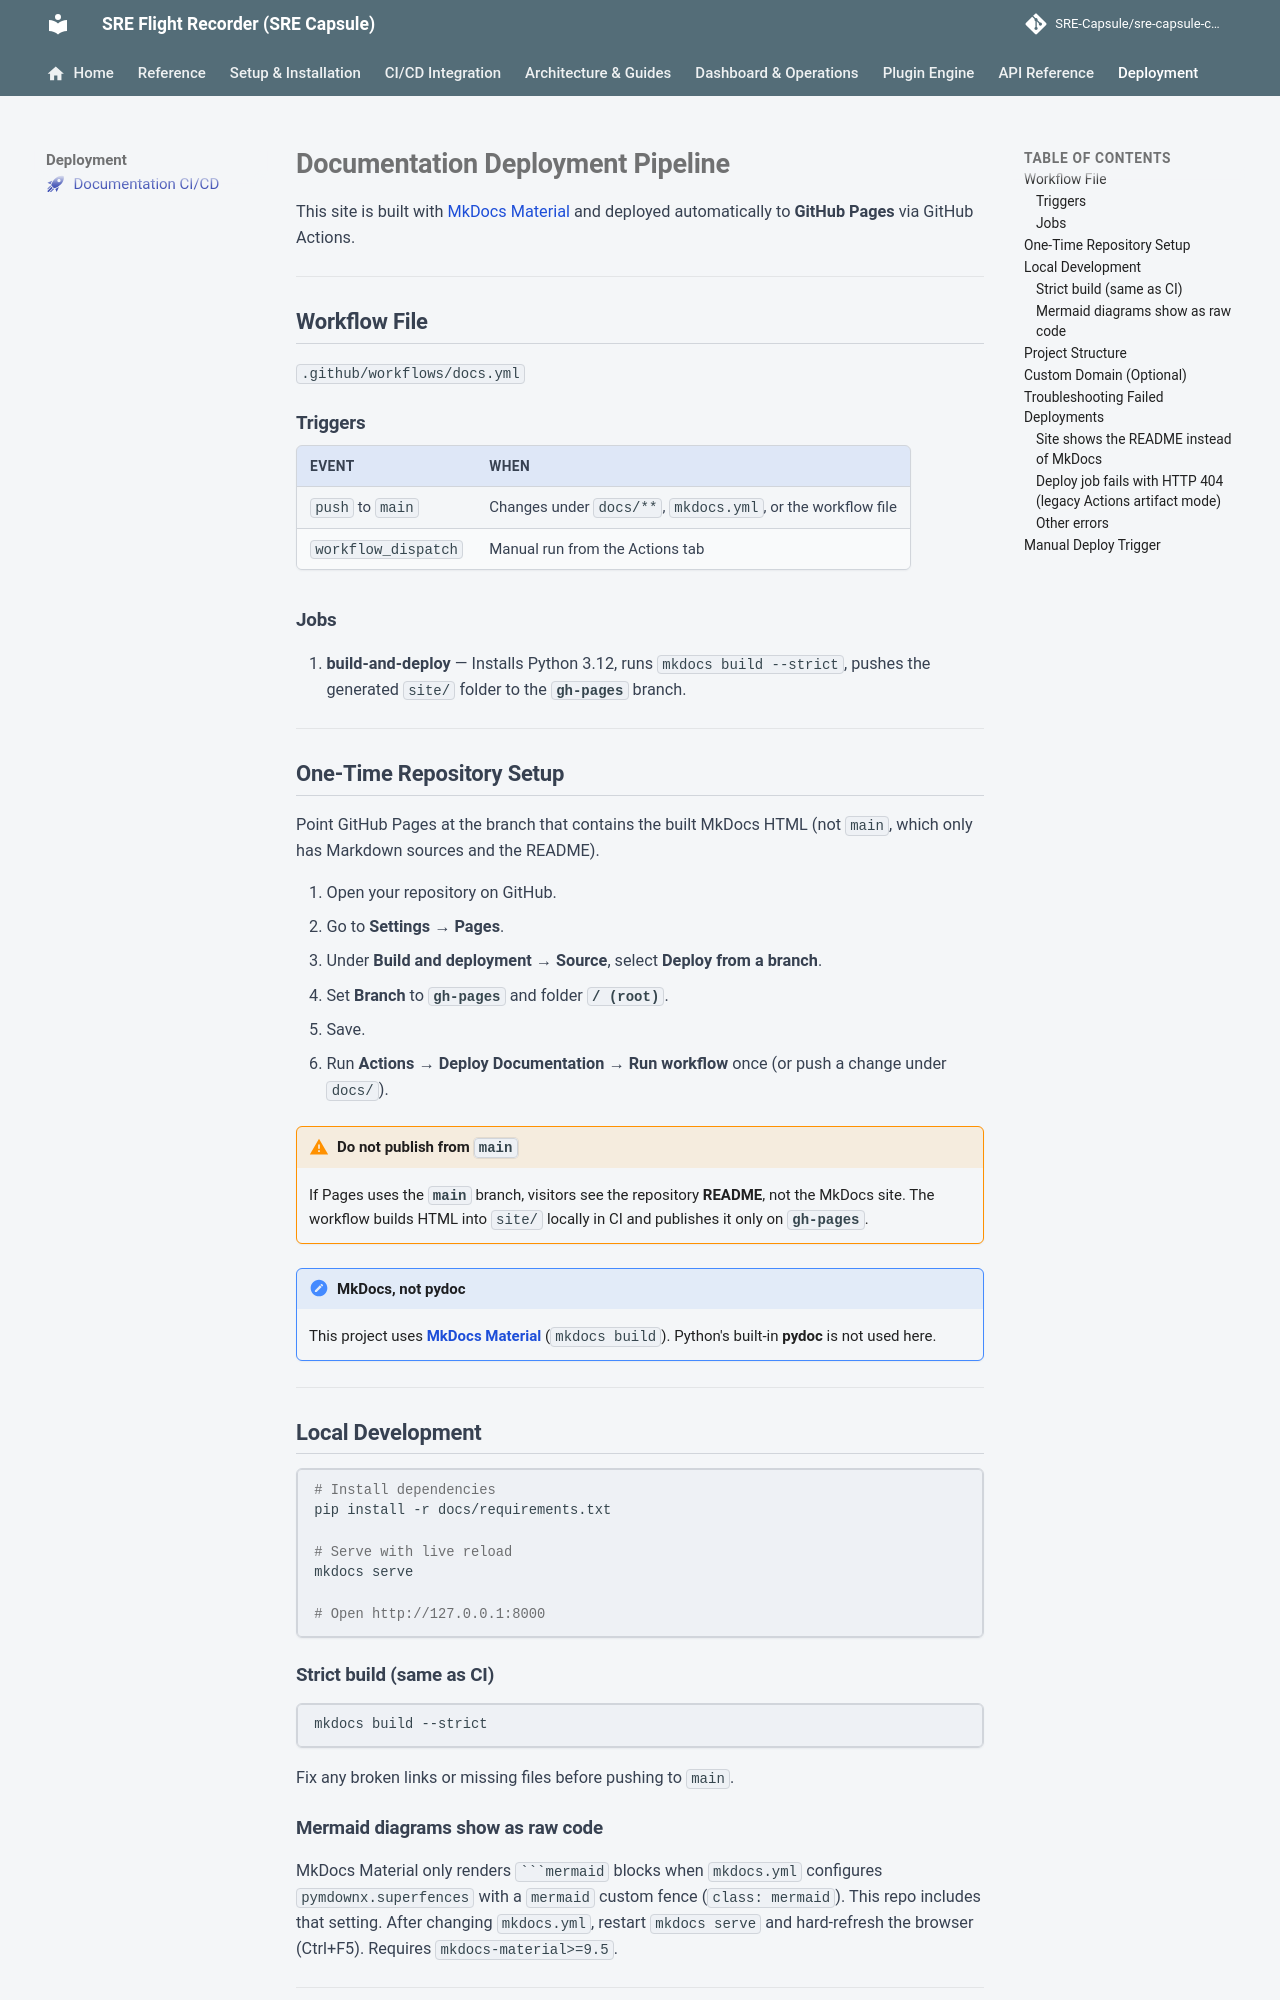

repository: Ashraf-Khabar/qa-capsule · page: deployment/docs-pipeline/index.html · generator: mkdocs

---
icon: material/rocket-launch
---

# Documentation Deployment Pipeline

This site is built with [MkDocs Material](https://squidfunk.github.io/mkdocs-material/) and deployed automatically to **GitHub Pages** via GitHub Actions.

---

## Workflow File

`.github/workflows/docs.yml`

### Triggers

| Event | When |
|---|---|
| `push` to `main` | Changes under `docs/**`, `mkdocs.yml`, or the workflow file |
| `workflow_dispatch` | Manual run from the Actions tab |

### Jobs

1. **build-and-deploy** — Installs Python 3.12, runs `mkdocs build --strict`, pushes the generated `site/` folder to the **`gh-pages`** branch.

---

## One-Time Repository Setup

Point GitHub Pages at the branch that contains the built MkDocs HTML (not `main`, which only has Markdown sources and the README).

1. Open your repository on GitHub.
2. Go to **Settings → Pages**.
3. Under **Build and deployment → Source**, select **Deploy from a branch**.
4. Set **Branch** to **`gh-pages`** and folder **`/ (root)`**.
5. Save.
6. Run **Actions → Deploy Documentation → Run workflow** once (or push a change under `docs/`).

!!! warning "Do not publish from `main`"
    If Pages uses the **`main`** branch, visitors see the repository **README**, not the MkDocs site. The workflow builds HTML into `site/` locally in CI and publishes it only on **`gh-pages`**.

!!! note "MkDocs, not pydoc"
    This project uses **[MkDocs Material](https://squidfunk.github.io/mkdocs-material/)** (`mkdocs build`). Python's built-in **pydoc** is not used here.

---

## Local Development

```bash
# Install dependencies
pip install -r docs/requirements.txt

# Serve with live reload
mkdocs serve

# Open http://127.0.0.1:8000
```

### Strict build (same as CI)

```bash
mkdocs build --strict
```

Fix any broken links or missing files before pushing to `main`.

### Mermaid diagrams show as raw code

MkDocs Material only renders ` ```mermaid ` blocks when `mkdocs.yml` configures `pymdownx.superfences` with a `mermaid` custom fence (`class: mermaid`). This repo includes that setting. After changing `mkdocs.yml`, restart `mkdocs serve` and hard-refresh the browser (Ctrl+F5). Requires `mkdocs-material>=9.5`.

---
